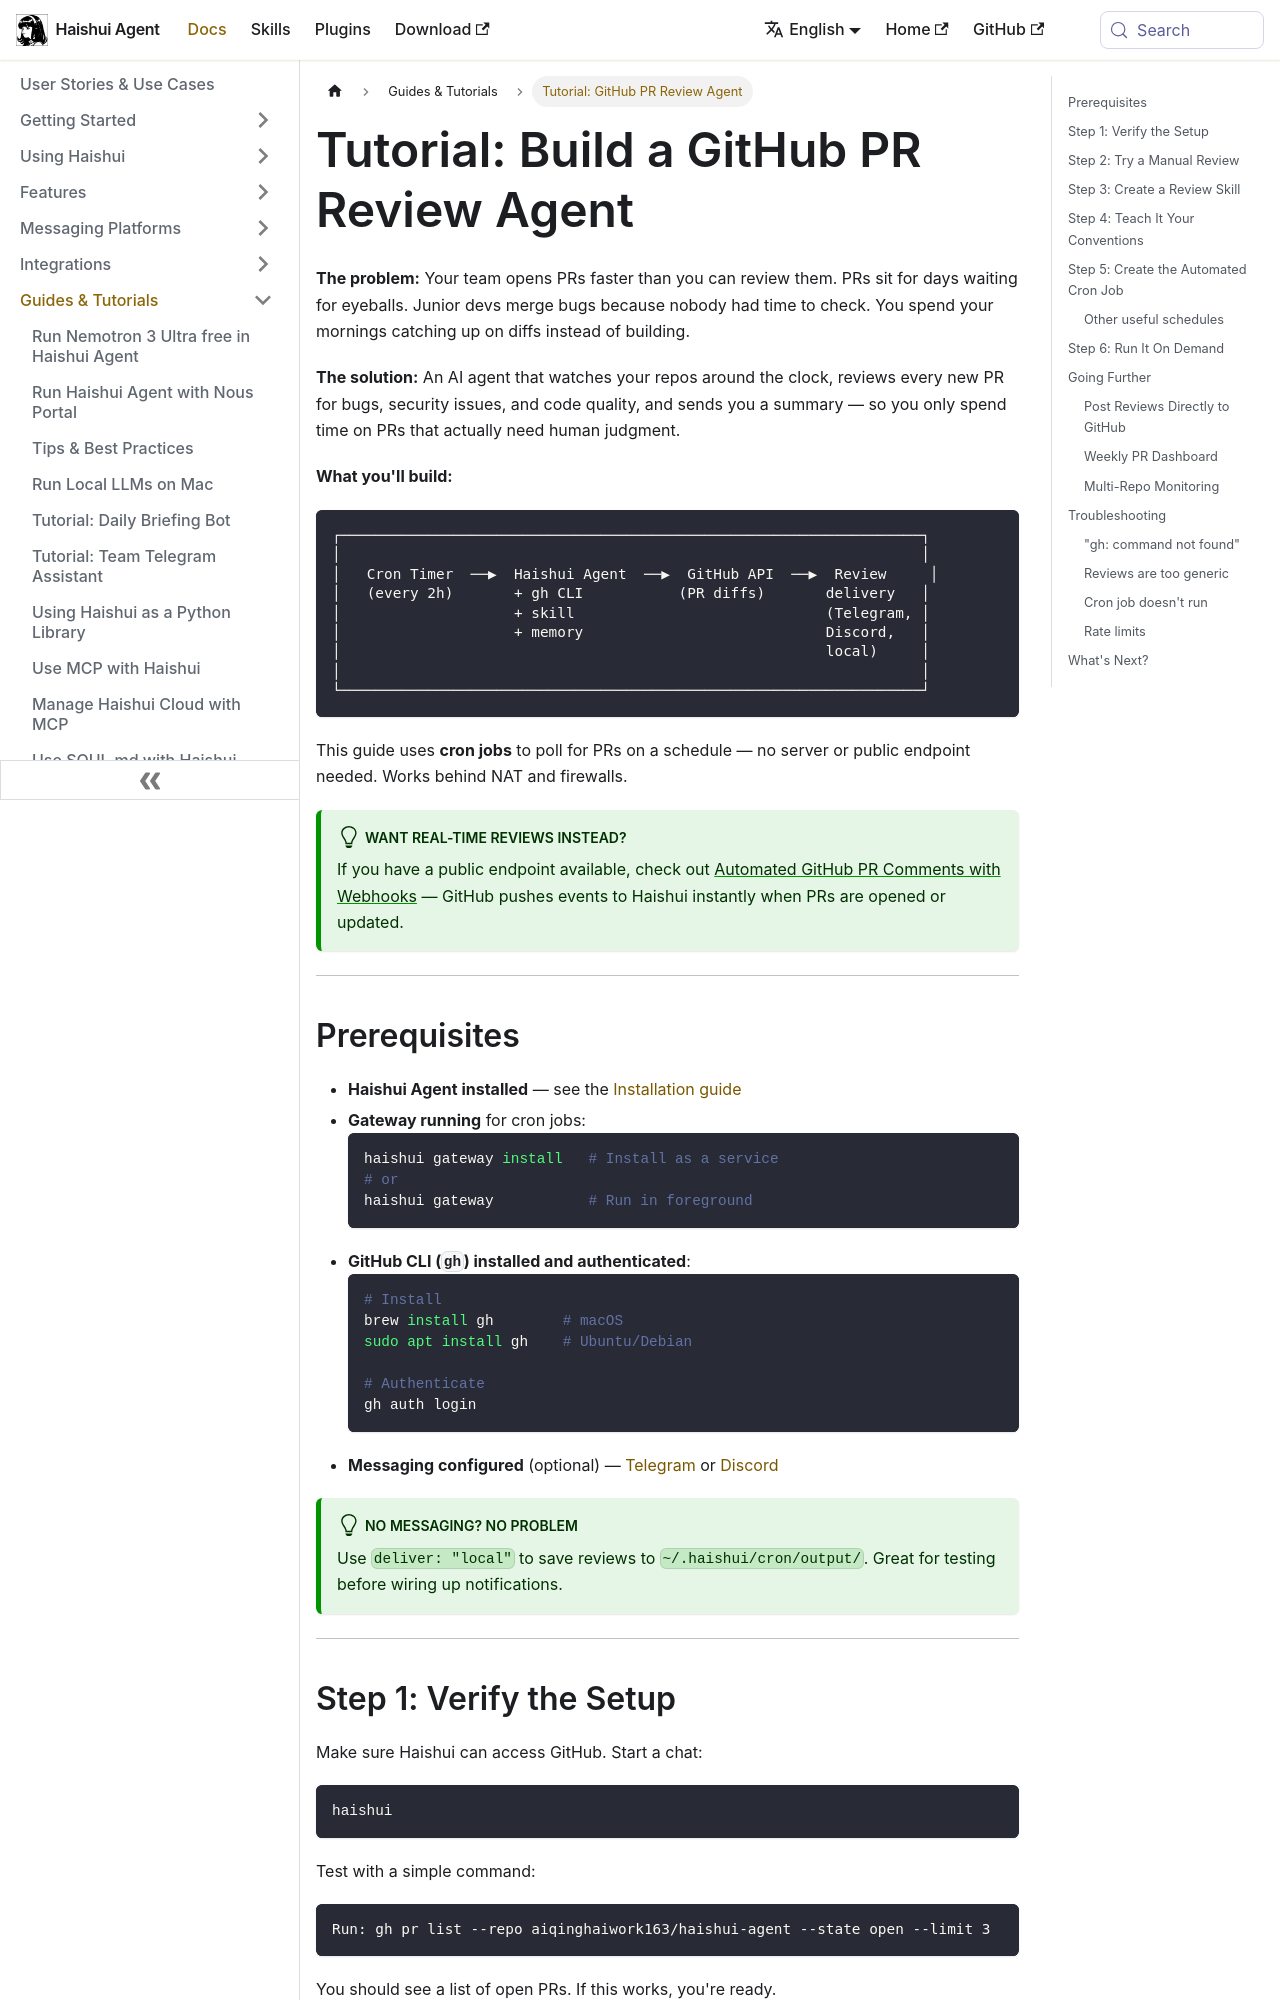

repository: aiqinghaiwork163/haishui-agent · page: docs/guides/github-pr-review-agent/index.html · generator: docusaurus

---
sidebar_position: 10
title: "Tutorial: GitHub PR Review Agent"
description: "Build an automated AI code reviewer that monitors your repos, reviews pull requests, and delivers feedback — hands-free"
---

# Tutorial: Build a GitHub PR Review Agent

**The problem:** Your team opens PRs faster than you can review them. PRs sit for days waiting for eyeballs. Junior devs merge bugs because nobody had time to check. You spend your mornings catching up on diffs instead of building.

**The solution:** An AI agent that watches your repos around the clock, reviews every new PR for bugs, security issues, and code quality, and sends you a summary — so you only spend time on PRs that actually need human judgment.

**What you'll build:**

```
┌───────────────────────────────────────────────────────────────────┐
│                                                                   │
│   Cron Timer  ──▶  Haishui Agent  ──▶  GitHub API  ──▶  Review     │
│   (every 2h)       + gh CLI           (PR diffs)       delivery   │
│                    + skill                             (Telegram, │
│                    + memory                            Discord,   │
│                                                        local)     │
│                                                                   │
└───────────────────────────────────────────────────────────────────┘
```

This guide uses **cron jobs** to poll for PRs on a schedule — no server or public endpoint needed. Works behind NAT and firewalls.

:::tip Want real-time reviews instead?
If you have a public endpoint available, check out [Automated GitHub PR Comments with Webhooks](./webhook-github-pr-review.md) — GitHub pushes events to Haishui instantly when PRs are opened or updated.
:::

---
